Run: headless pygame with SDL's dummy video driver; simulated clock (each Clock.tick advances the game by its frame time, no real sleeping); random seed 0; keys injected as events and as key.get_pressed() state; no mouse input.
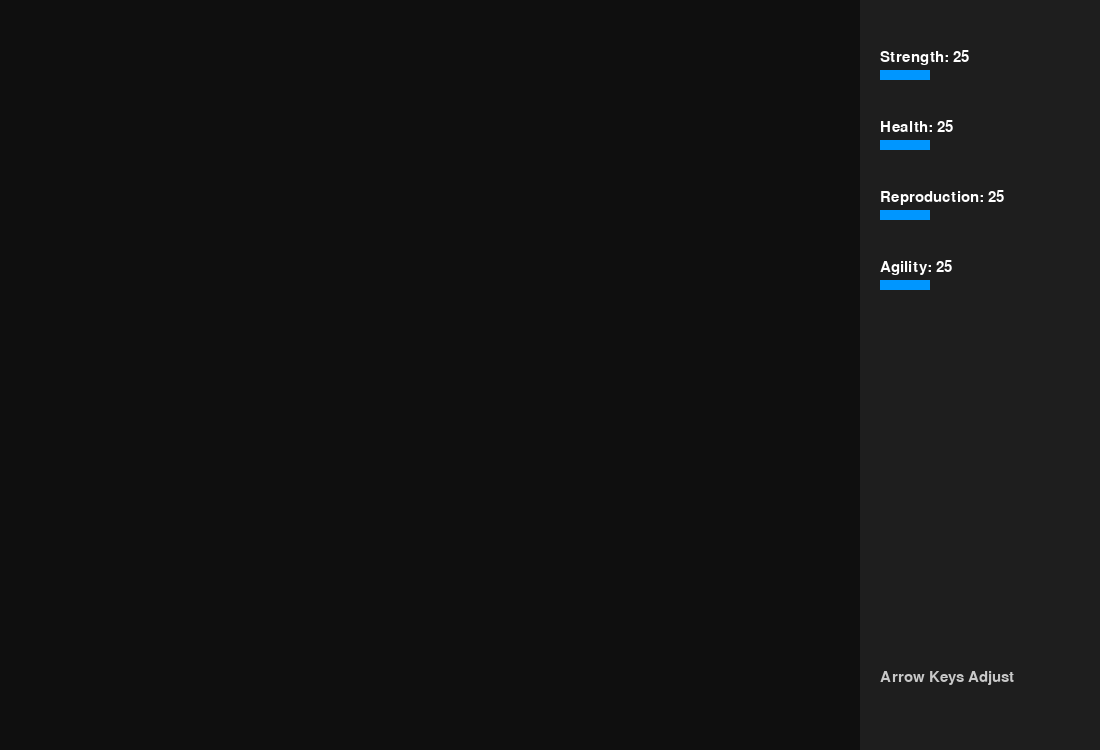
Frame 1 of 4 · flips 1–60 · no input
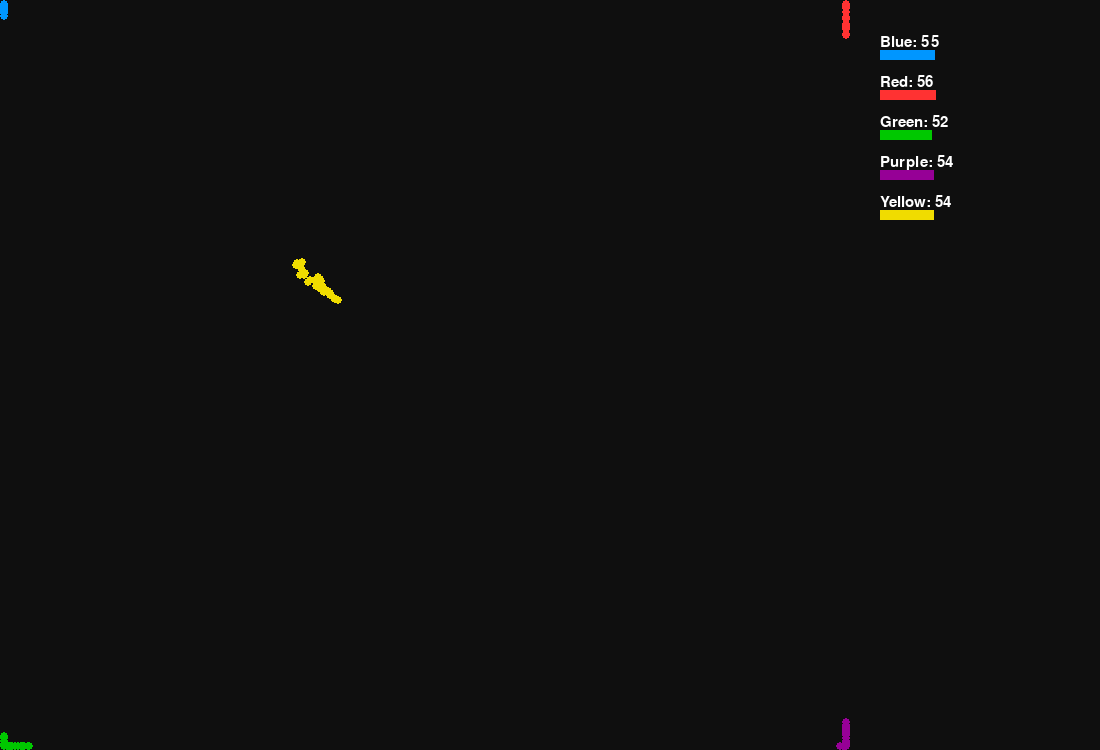
Frame 2 of 4 · flips 61–180 · tapped SPACE, RETURN · held RIGHT (→), D
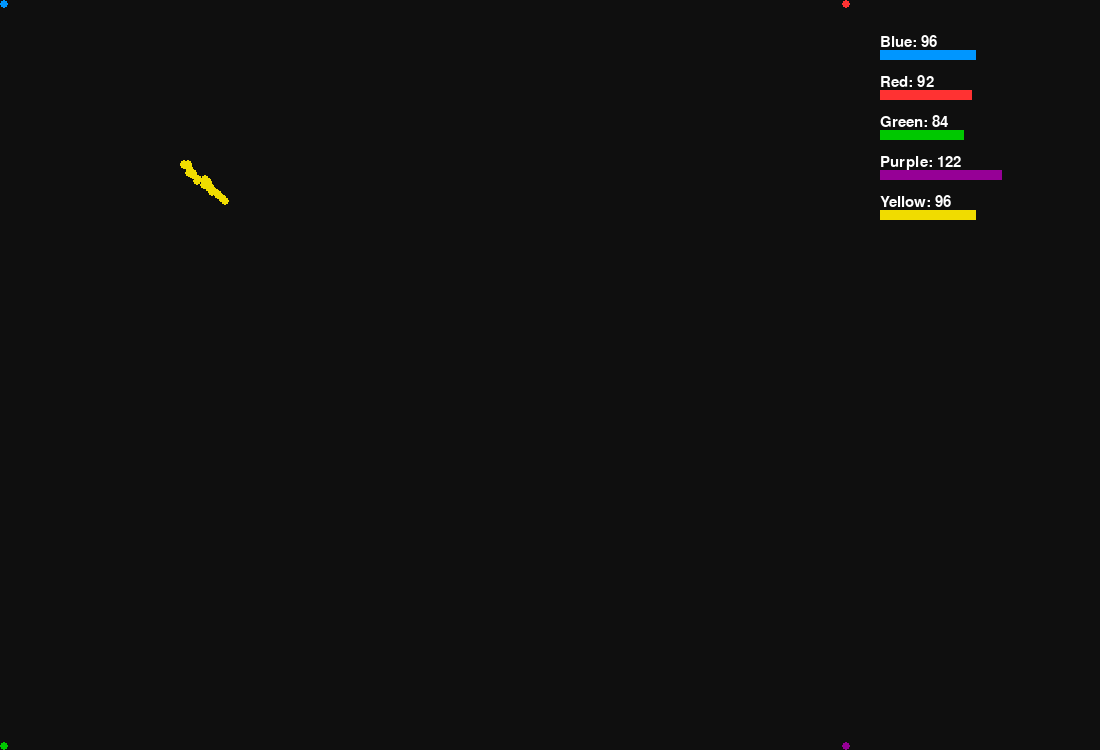
Frame 3 of 4 · flips 181–300 · held DOWN (↓), S
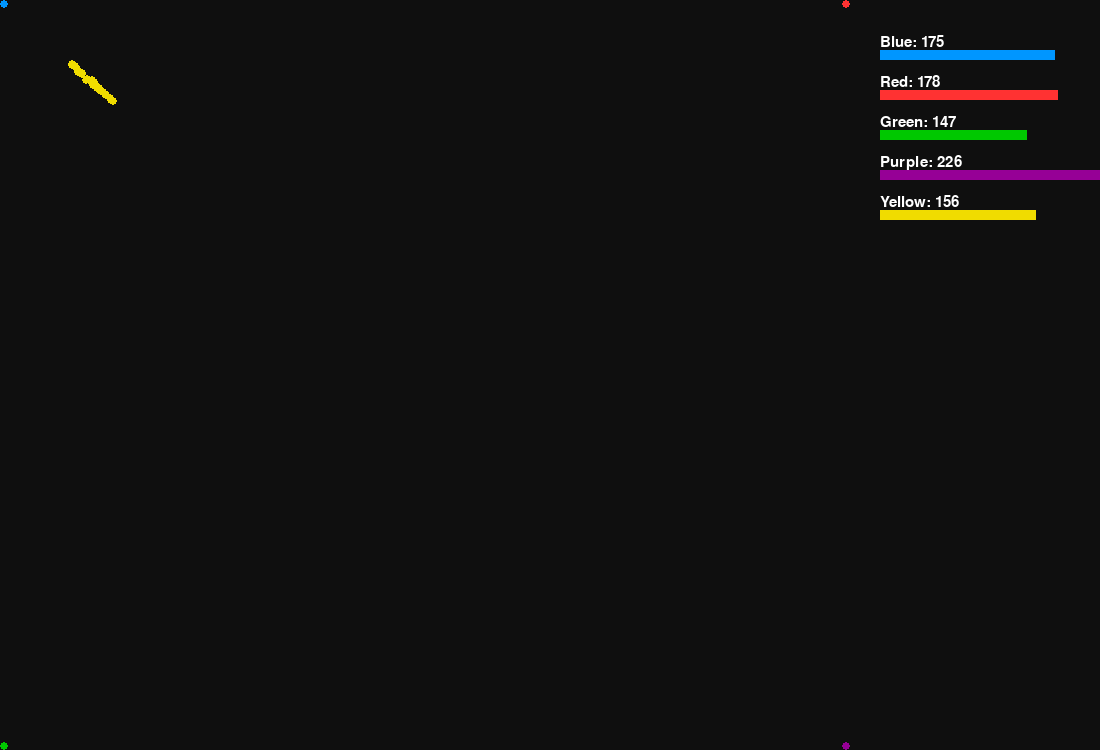
Frame 4 of 4 · flips 301–420 · held LEFT (←), A, UP (↑), W

The pygame program that drew these frames:

import pygame
import random
import math
import sys

WIDTH = 1100
HEIGHT = 750
FPS = 60
SIM_TIME = 30
INITIAL_CELLS = 30
POINT_BUDGET = 100

pygame.init()
screen = pygame.display.set_mode((WIDTH, HEIGHT))
pygame.display.set_caption("AGAR-RITHM: Evolutionary Arena")
clock = pygame.time.Clock()
font = pygame.font.SysFont(None, 22)
big_font = pygame.font.SysFont(None, 40)


class Species:
    def __init__(self, name, color):
        self.name = name
        self.color = color

        self.strength = 25
        self.health = 25
        self.reproduction = 25
        self.agility = 25

    def normalize(self):
        total = self.strength + self.health + self.reproduction + self.agility
        scale = POINT_BUDGET / total
        self.strength *= scale
        self.health *= scale
        self.reproduction *= scale
        self.agility *= scale


class Cell:
    def __init__(self, x, y, species):
        self.x = x
        self.y = y
        self.species = species
        self.health = species.health / 5

        angle = random.uniform(0, 2 * math.pi)
        speed = species.agility / 20

        self.vx = math.cos(angle) * speed
        self.vy = math.sin(angle) * speed

        self.radius = 4

    def move(self, cells):

        nearest_enemy = None
        min_dist = 9999

        for c in cells:
            if c.species != self.species:
                d = math.hypot(self.x - c.x, self.y - c.y)
                if d < min_dist:
                    min_dist = d
                    nearest_enemy = c

        if nearest_enemy:
            if self.species.strength > nearest_enemy.species.strength:
                angle = math.atan2(nearest_enemy.y - self.y,
                                   nearest_enemy.x - self.x)
            else:
                angle = math.atan2(self.y - nearest_enemy.y,
                                   self.x - nearest_enemy.x)

            speed = self.species.agility / 20
            self.vx = math.cos(angle) * speed
            self.vy = math.sin(angle) * speed

        self.x += self.vx
        self.y += self.vy


        arena_width = WIDTH - 250

        if self.x - self.radius <= 0:
            self.x = self.radius
            self.vx *= -1

        if self.x + self.radius >= arena_width:
            self.x = arena_width - self.radius
            self.vx *= -1

        if self.y - self.radius <= 0:
            self.y = self.radius
            self.vy *= -1

        if self.y + self.radius >= HEIGHT:
            self.y = HEIGHT - self.radius
            self.vy *= -1

    def draw(self):
        pygame.draw.circle(
            screen,
            self.species.color,
            (int(self.x), int(self.y)),
            self.radius
        )



species_list = [
    Species("Blue", (0,150,255)),
    Species("Red", (255,50,50)),
    Species("Green", (0,200,0)),
    Species("Purple", (150,0,150)),
    Species("Yellow", (240,220,0))
]

selected_species = 0
editing = True

def draw_ui():
    panel_x = WIDTH - 240
    pygame.draw.rect(screen, (30,30,30), (panel_x, 0, 240, HEIGHT))

    s = species_list[selected_species]

    y = 50
    for label, value in [
        ("Strength", s.strength),
        ("Health", s.health),
        ("Reproduction", s.reproduction),
        ("Agility", s.agility)
    ]:
        text = font.render(f"{label}: {int(value)}", True, (255,255,255))
        screen.blit(text, (panel_x+20, y))
        pygame.draw.rect(screen, s.color,
                         (panel_x+20, y+20, value*2, 10))
        y += 70

    instruction = font.render("Arrow Keys Adjust", True, (200,200,200))
    screen.blit(instruction, (panel_x+20, HEIGHT-80))



def run_simulation():
    cells = []
    spawn_positions = [
        (100,100),(WIDTH-350,100),
        (100,HEIGHT-100),
        (WIDTH-350,HEIGHT-100),
        (WIDTH//2-125, HEIGHT//2)
    ]

    for sp,(sx,sy) in zip(species_list, spawn_positions):
        for _ in range(INITIAL_CELLS):
            cells.append(Cell(
                sx+random.randint(-20,20),
                sy+random.randint(-20,20),
                sp
            ))

    start_time = pygame.time.get_ticks()

    running = True
    while running:
        clock.tick(FPS)
        screen.fill((15,15,15))

        for event in pygame.event.get():
            if event.type == pygame.QUIT:
                pygame.quit(); sys.exit()
            if event.type == pygame.KEYDOWN:
                if event.key == pygame.K_m:
                    mutate_random_species()

        elapsed = (pygame.time.get_ticks()-start_time)/1000
        if elapsed > SIM_TIME:
            running = False

        for cell in cells:
            cell.move(cells)

        for i in range(len(cells)):
            for j in range(i+1, len(cells)):
                c1 = cells[i]
                c2 = cells[j]
                if c1.species != c2.species:
                    if math.hypot(c1.x-c2.x, c1.y-c2.y) < 6:
                        if random.random() < c1.species.strength/100:
                            c2.health -= 1
                        if random.random() < c2.species.strength/100:
                            c1.health -= 1

        cells = [c for c in cells if c.health > 0]

        new_cells = []
        for cell in cells:
            if random.random() < cell.species.reproduction/5000:
                new_cells.append(Cell(cell.x, cell.y, cell.species))
        cells.extend(new_cells)

        for cell in cells:
            cell.draw()

        draw_population_graph(cells)

        pygame.display.flip()

    return cells


def draw_population_graph(cells):
    panel_x = WIDTH-240
    counts = {sp.name:0 for sp in species_list}
    for c in cells:
        counts[c.species.name]+=1

    y=50
    for sp in species_list:
        pygame.draw.rect(screen, sp.color,
                         (panel_x+20, y,
                          counts[sp.name], 10))
        label = font.render(f"{sp.name}: {counts[sp.name]}",
                            True,(255,255,255))
        screen.blit(label,(panel_x+20,y-15))
        y+=40

def mutate_random_species():
    sp = random.choice(species_list)
    attr = random.choice(["strength","health",
                          "reproduction","agility"])
    change = random.uniform(-5,5)
    setattr(sp, attr,
            max(5, getattr(sp,attr)+change))
    sp.normalize()


while editing:
    clock.tick(FPS)
    screen.fill((15,15,15))
    draw_ui()

    for event in pygame.event.get():
        if event.type == pygame.QUIT:
            pygame.quit(); sys.exit()
        if event.type == pygame.KEYDOWN:

            s = species_list[selected_species]

            if event.key == pygame.K_1: selected_species=0
            if event.key == pygame.K_2: selected_species=1
            if event.key == pygame.K_3: selected_species=2
            if event.key == pygame.K_4: selected_species=3
            if event.key == pygame.K_5: selected_species=4

            if event.key == pygame.K_UP:
                s.strength +=5
            if event.key == pygame.K_DOWN:
                s.strength -=5
            if event.key == pygame.K_RIGHT:
                s.agility +=5
            if event.key == pygame.K_LEFT:
                s.agility -=5
            if event.key == pygame.K_SPACE:
                editing=False

            s.normalize()

    pygame.display.flip()

cells = run_simulation()

winner_names = set(c.species.name for c in cells)

screen.fill((0,0,0))
if len(winner_names)==1:
    winner = winner_names.pop()
    text = big_font.render(f"{winner} WINS!", True,(255,255,255))
else:
    text = big_font.render("TIME UP!", True,(255,255,255))

screen.blit(text,(WIDTH//2-150, HEIGHT//2))
pygame.display.flip()
pygame.time.wait(5000)
pygame.quit()
sys.exit()
